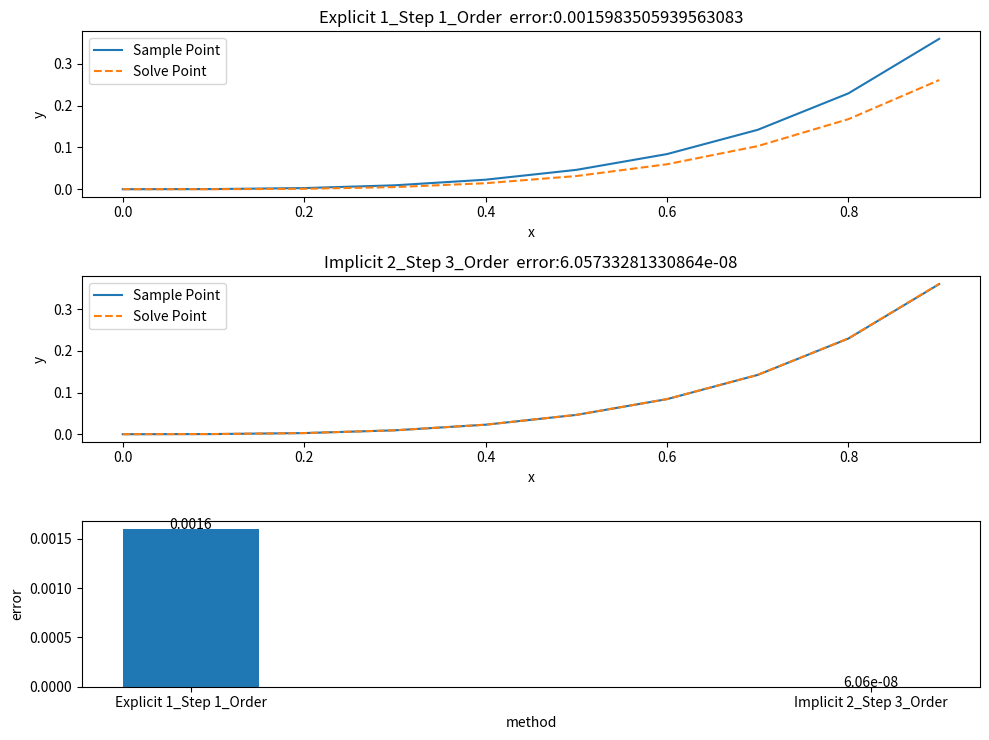

Python code for this plot:
# @Time     :2022/10/19 15:59
# [redacted]
# @Function :实现若干个显式adams方法的求解
import numpy as np
import matplotlib.pyplot as plt

class Adams_method():

    def __init__(self,y,fun,start,end,step):
        """
        生成样本点，并将各种条件赋值给类属性
        :param y:原函数
        :param fun:导数
        :param start:样本点起点
        :param end:样本点终点
        :param step:样本点步长
        """
        # 生成样本点
        self.x_samples = np.arange(start, end, step)  # 节点是已知量
        # 函数精确值是未知量，用来做误差计算和对比
        self.y_samples = y(self.x_samples)

        self.fun = fun
        self.step = step

        #计算日志，用来存放不同方法的计算结果
        self.calculate_log = {}

    def euler(self,x_old,y_old):
        """
        #欧拉法计算下一个节点的函数值
        :param x_old: 上一个节点的值
        :param y_old: 上一个节点的函数值
        :return: 求解节点的函数值
        """
        return y_old + self.step * self.fun(x_old,y_old)

    def explicit_1k_1p(self):
        # 生成解字典，初始值是已知量
        self.solve_dic = {self.x_samples[0]: self.y_samples[0]}


        # 样本点数减去已有解的数量，就是还需计算的步数
        calculate_times = len(self.x_samples) - len(self.solve_dic)

        for i in range(calculate_times):
            y_old = list(self.solve_dic.values())[-1]
            x_old = list(self.solve_dic.keys())[-1]
            x_new = x_old + step
            f_old = fun(x_old,y_old)

            y_new = y_old + self.step*f_old
            self.solve_dic[x_new] = y_new

        error = self.erro_calculate()
        solve = list(self.solve_dic.values())
        self.calculate_log['Explicit 1_Step 1_Order'] = \
            {'solve':solve,'error':error}
        return self.solve_dic

    def explicit_2k_2p(self):
        #生成解字典，初始值是已知量
        self.solve_dic = {self.x_samples[0]: self.y_samples[0]}

        self.euler_predict(k=2)

        #样本点数减去已有解的数量，就是还需计算的步数
        calculate_times = len(self.x_samples) - len(self.solve_dic)


        for i in range(calculate_times):
            y_old = list(self.solve_dic.values())[-1]
            x_old = list(self.solve_dic.keys())[-1]
            x_new = x_old + step

            # 计算下一个节点函数值y_{n+2}
            x_n_1 = list(self.solve_dic.keys())[-1]  # x_{n+1} 往前数一个节点
            y_n_1 = list(self.solve_dic.values())[-1]  # y_{n+1} 往前数一个节点的函数值
            f_n_1 = fun(x_n_1, y_n_1)  # f_{n+1} 往前数一个节点的导数值

            x_n = list(self.solve_dic.keys())[-2]  # x_{n} 往前数两个节点
            y_n = list(self.solve_dic.values())[-2]  # y_{n} 往前数两个节点的函数值
            f_n = self.fun(x_n, y_n)  # f_{n+1} 往前数两个节点的导数值

            y_new = y_old + (self.step / 2) * (3 * f_n_1 - f_n)
            self.solve_dic[x_new] = y_new

        else:
            error = self.erro_calculate()
            solve = list(self.solve_dic.values())
            self.calculate_log['Explicit 2_Step 2_Order'] = \
                {'solve': solve, 'error': error}
            return self.solve_dic

    def explicit_3k_3p(self):
        # 生成解字典，初始值是已知量
        self.solve_dic = {self.x_samples[0]: self.y_samples[0]}

        # 欧拉法预估，使解集满足要求
        self.euler_predict(k=3)

        # 样本点数减去已有解的数量，就是还需计算的步数
        calculate_times = len(self.x_samples) - len(self.solve_dic)

        for i in range(calculate_times):
            y_old = list(self.solve_dic.values())[-1]
            x_old = list(self.solve_dic.keys())[-1]
            x_new = x_old + step

            # 计算下一个节点函数值y_{n+3}
            x_n_2 = list(self.solve_dic.keys())[-1]  #x_{n+2} 往前数一个节点
            y_n_2 = list(self.solve_dic.values())[-1]  #y_{n+2} 往前数一个节点的函数值
            f_n_2 = fun(x_n_2, y_n_2)  # f_{n+2} 往前数一个节点的导数值

            x_n_1 = list(self.solve_dic.keys())[-2]  # x_{n+1} 往前数两个节点
            y_n_1 = list(self.solve_dic.values())[-2]  # y_{n+1} 往前数两个节点的函数值
            f_n_1 = self.fun(x_n_1, y_n_1)  # f_{n+1} 往前数两个节点的导数值

            x_n = list(self.solve_dic.keys())[-3]  #x_{n}往前数三个节点
            y_n = list(self.solve_dic.values())[-3]  #y_{n} 往前数三个节点的函数值
            f_n = self.fun(x_n, y_n)  #f_{n} 往前数三个节点的导数值

            y_new = y_old+(self.step/12)*(23*f_n_2-16*f_n_1+5*f_n)
            self.solve_dic[x_new] = y_new
        error = self.erro_calculate()
        solve = list(self.solve_dic.values())
        self.calculate_log['Explicit 3_Step 3_Order'] = \
            {'solve': solve, 'error': error}
        return self.solve_dic

    def explicit_4k_4p(self):
        # 生成解字典，初始值是已知量
        self.solve_dic = {self.x_samples[0]: self.y_samples[0]}

        # 欧拉法预估，使解集满足要求
        self.euler_predict(k=4)

        # 样本点数减去已有解的数量，就是还需计算的步数
        calculate_times = len(self.x_samples) - len(self.solve_dic)

        for i in range(calculate_times):
            y_old = list(self.solve_dic.values())[-1]
            x_old = list(self.solve_dic.keys())[-1]
            x_new = x_old + step

            # 计算下一个节点函数值y_{n+4}
            x_n_3 = list(self.solve_dic.keys())[-1]  #x_{n+3} 往前数一个节点
            y_n_3 = list(self.solve_dic.values())[-1]  #y_{n+3} 往前数一个节点的函数值
            f_n_3 = fun(x_n_3, y_n_3)  # f_{n+3} 往前数一个节点的导数值

            x_n_2 = list(self.solve_dic.keys())[-2]  # x_{n+2} 往前数两个节点
            y_n_2 = list(self.solve_dic.values())[-2]  # y_{n+2} 往前数两个节点的函数值
            f_n_2 = self.fun(x_n_2, y_n_2)  # f_{n+2} 往前数两个节点的导数值

            x_n_1 = list(self.solve_dic.keys())[-3]  # x_{n+1} 往前数三个节点
            y_n_1 = list(self.solve_dic.values())[-3]  # y_{n+1} 往前数三个节点的函数值
            f_n_1 = self.fun(x_n_1, y_n_1)  # f_{n+1} 往前数三个节点的导数值

            x_n = list(self.solve_dic.keys())[-4]  #x_{n}往前数四个节点
            y_n = list(self.solve_dic.values())[-4]  #y_{n} 往前数四个节点的函数值
            f_n = self.fun(x_n, y_n)  #f_{n} 往前数四个节点的导数值

            y_new = y_old + (self.step/24)*(55*f_n_3-59*f_n_2+37*f_n_1-9*f_n)
            self.solve_dic[x_new] = y_new
        error = self.erro_calculate()
        solve = list(self.solve_dic.values())
        self.calculate_log['Explicit 4_Step 4_Order'] = \
            {'solve': solve, 'error': error}
        return self.solve_dic

    def implicit_1k_2p(self):
        """
        显示2步2阶预估，隐式1步2阶法做校正
        :return: self.solve_dic 解集字典
        """
        # 生成解字典，初始值是已知量，即n点有解
        self.solve_dic = {self.x_samples[i]: self.y_samples[i] for i in range(2)}


        # 样本点数减去已有解的数量，就是还需计算的步数
        calculate_times = len(self.x_samples) - len(self.solve_dic)

        for i in range(calculate_times):
            "==========显示2步2阶法预测n+2点函数值=========="
            # 欧拉法预测n+1点的解，给显示2步法预测n+2点提供信息
            self.euler_predict(k=2)

            # 计算下一个节点函数值y_{n+2}
            x_n_1 = list(self.solve_dic.keys())[-1]# x_{n+1} 往前数一个节点
            y_n_1 = list(self.solve_dic.values())[-1]#y_{n+1} 往前数一个节点的函数值
            f_n_1 = fun(x_n_1, y_n_1)  # f_{n+1} 往前数一个节点的导数值

            x_n = list(self.solve_dic.keys())[-2]  # x_{n} 往前数两个节点
            y_n = list(self.solve_dic.values())[-2]  # y_{n} 往前数两个节点的函数值
            f_n = self.fun(x_n, y_n)  # f_{n+1} 往前数两个节点的导数值

            x_n_2 = x_n_1 + step
            y_n_2_pre = y_n_1 + (self.step / 2) * (3 * f_n_1 - f_n)

            "==========显示2步2阶法预测n+3点函数值=========="

            #取出当前点的函数值的预测值(y_{n+2})
            f_n_2_pre = fun(x_n_2,y_n_2_pre)
            y_n_2 = y_n_1 + (self.step/2)*(f_n_2_pre+f_n_1)
            self.solve_dic[x_n_2] = y_n_2

        error = self.erro_calculate()
        solve = list(self.solve_dic.values())
        self.calculate_log['Implicit 1_Step 2_Order'] = \
            {'solve': solve, 'error': error}
        return self.solve_dic

    def implicit_2k_3p(self):
        """
        显示3步3阶预估，隐式2步3阶法做校正
        :return: self.solve_dic 解集字典
        """
        # 生成解字典，初始值是已知量
        self.solve_dic = {self.x_samples[i]: self.y_samples[i] for i in range(3)}

        # 样本点数减去已有解的数量，就是还需计算的步数
        calculate_times = len(self.x_samples) - len(self.solve_dic)

        for i in range(calculate_times):
            "==========显示3步3阶法预测n+3点函数值=========="

            # 计算下一个节点函数值y_{n+3}
            x_n_2 = list(self.solve_dic.keys())[-1]# x_{n+2} 往前数一个节点
            y_n_2 = list(self.solve_dic.values())[-1]#y_{n+2} 往前数一个节点的函数值
            f_n_2 = fun(x_n_2, y_n_2)  # f_{n+2} 往前数一个节点的导数值

            x_n_1 = list(self.solve_dic.keys())[-2]  # x_{n+1} 往前数两个节点
            y_n_1 = list(self.solve_dic.values())[-2]  # y_{n+1} 往前数两个节点的函数值
            f_n_1 = fun(x_n_1, y_n_1)  # f_{n+1} 往前数两个节点的导数值

            x_n = list(self.solve_dic.keys())[-3]  # x_{n} 往前数三个节点
            y_n = list(self.solve_dic.values())[-3]  # y_{n} 往前数三个节点的函数值
            f_n = fun(x_n, y_n)  # f_{n} 往前数三个节点的导数值

            x_n_3 = x_n_2 + step
            y_n_3_pre = y_n_2 +(self.step/12)*(23*f_n_2-16*f_n_1+5*f_n)

            # 取出当前点的函数值的预测值(y_{n+2})
            f_n_3_pre = fun(x_n_3, y_n_3_pre)
            y_n_3 = y_n_2 + (self.step/12)*(5*f_n_3_pre+8*f_n_2-f_n_1)
            self.solve_dic[x_n_3] = y_n_3

        error = self.erro_calculate()
        solve = list(self.solve_dic.values())
        self.calculate_log['Implicit 2_Step 3_Order'] = \
            {'solve': solve, 'error': error}
        return self.solve_dic

    def implicit_3k_4p(self):
        """
        显示4步4阶预估，隐式3步4阶法做校正
        :return: self.solve_dic 解集字典
        """
        # 生成解字典，初始值是已知量
        self.solve_dic = {self.x_samples[i]: self.y_samples[i] for i in range(4)}

        # 样本点数减去已有解的数量，就是还需计算的步数
        calculate_times = len(self.x_samples) - len(self.solve_dic)

        for i in range(calculate_times):
            "==========显示4步4阶法预测n+4点函数值=========="
            # 计算下一个节点函数值y_{n+4}
            x_n_3 = list(self.solve_dic.keys())[-1]  # x_{n+3} 往前数一个节点
            y_n_3 = list(self.solve_dic.values())[-1]  # y_{n+3} 往前数一个节点的函数值
            f_n_3 = fun(x_n_3, y_n_3)  # f_{n+3} 往前数一个节点的导数值

            x_n_2 = list(self.solve_dic.keys())[-2]  # x_{n+1} 往前数两个节点
            y_n_2 = list(self.solve_dic.values())[-2]  # y_{n+1} 往前数两个节点的函数值
            f_n_2 = fun(x_n_2, y_n_2)  # f_{n+1} 往前数两个节点的导数值

            x_n_1 = list(self.solve_dic.keys())[-3]  # x_{n} 往前数三个节点
            y_n_1 = list(self.solve_dic.values())[-3]  # y_{n} 往前数三个节点的函数值
            f_n_1 = fun(x_n_1, y_n_1)  # f_{n} 往前数三个节点的导数值

            x_n = list(self.solve_dic.keys())[-4]  # x_{n} 往前数四个节点
            y_n = list(self.solve_dic.values())[-4]  # y_{n} 往前数四个节点的函数值
            f_n = fun(x_n, y_n)  # f_{n} 往前数四个节点的导数值

            x_n_4 = x_n_3 + step
            y_n_4_pre = y_n_3+(self.step/24)*(55*f_n_3-59*f_n_2+37*f_n_1-9*f_n)

            # 取出当前点的函数值的预测值(y_{n+2})
            f_n_4_pre = fun(x_n_4, y_n_4_pre)
            y_n_4 = y_n_3+(self.step /24)*(9*f_n_4_pre+19*f_n_3-5*f_n_2+f_n_1)
            self.solve_dic[x_n_4] = y_n_4

        error = self.erro_calculate()
        solve = list(self.solve_dic.values())
        self.calculate_log['Implicit 3_Step 4_Order'] = \
            {'solve': solve, 'error': error}
        return self.solve_dic

    def solve_plot(self,mode='single'):

        #多种方法多张子图画图
        if self.calculate_log and mode == 'multi':
            #n种方法误差图，1张误差对比图
            fig_number = len(self.calculate_log) + 1
            fig_index = 1
            error_dic = {}
            plt.figure(figsize=(10,2.5*fig_number))
            for method,solve_info in self.calculate_log.items():
                plt.subplot(fig_number, 1 , fig_index)
                error = solve_info['error']
                title = f"{method}  error:{error}"
                error_dic[method] = error
                plt.plot(self.x_samples, self.y_samples,
                         label='Sample Point')

                plt.plot(self.x_samples, list(solve_info['solve']),
                         label='Solve Point', ls='--')
                plt.title(title)
                plt.xlabel('x')
                plt.ylabel('y')
                plt.legend()
                fig_index += 1
            plt.subplot(fig_number, 1, fig_index)
            plt.bar(error_dic.keys(), error_dic.values(), width=0.2)
            for method,error in error_dic.items():
                plt.text(method,error,'%.3g'%(error),ha='center')
            plt.xlabel('method')
            plt.ylabel('error')
            plt.tight_layout()
            plt.show()

        # 多种方法一张主图画图
        elif self.calculate_log and mode == 'single':
            error_dic = {}
            plt.figure(figsize=(10,6))
            plt.subplot(2,1,1)
            plt.plot(self.x_samples, self.y_samples,
                     label='Sample Point')
            for method, solve_info in self.calculate_log.items():
                error = solve_info['error']
                error_dic[method] = error
                plt.plot(self.x_samples, list(solve_info['solve']),
                         label=method, ls='--')
                plt.xlabel('x')
                plt.ylabel('y')
                plt.legend()

            plt.subplot(2, 1, 2)
            plt.bar(error_dic.keys(),error_dic.values(),width=0.2)
            for method,error in error_dic.items():
                plt.text(method,error,'%.3g'%(error),ha='center')
            plt.xlabel('method')
            plt.ylabel('error')
            plt.tight_layout()
            plt.show()

        #如果解字典为空先进行求解
        else:
            print('请先进行求解')

    def erro_calculate(self):
        """
        计算求解点与样本点误差
        :return: error 误差
        """
        solve_point = np.array(list(self.solve_dic.values()))

        sample_point = self.y_samples
        error = np.mean((solve_point-sample_point)**2)
        return error

    def euler_predict(self,k):
        """
        欧拉法预测解，直到解的数量满足多步法的要求
        :param k: 多步法的步数，当解集中的解有k个时，就可以满足多步法计算要求
        :return: 没有返回，直接修改类属性中的solve_dic
        """
        solve_number = len(self.solve_dic)  # 目前有几个解
        #n步法，若解集中不足n个解，则用欧拉法预测解，直到解集中解的数量满足要求
        while solve_number < k:
            x_old = list(self.solve_dic.keys())[-1]
            y_old = list(self.solve_dic.values())[-1]
            solve = self.euler(x_old, y_old)

            x_new = x_old + step
            self.solve_dic[x_new] = solve
            solve_number += 1



y = lambda x:-x+np.tan(x) #原函数
fun = lambda x,y:(x+y)**2      #导数

start =0
end = 1
step = 0.1

calculator1 = Adams_method(
    y=y,
    fun=fun,
    start=start,
    end=end,
    step=step
)

calculator1.explicit_1k_1p()
# calculator1.implicit_1k_2p()
calculator1.implicit_2k_3p()
# calculator1.implicit_3k_4p()
# calculator1.explicit_2k_2p()
# calculator1.explicit_3k_3p()
# calculator1.explicit_4k_4p()

calculator1.solve_plot(mode='multi')




